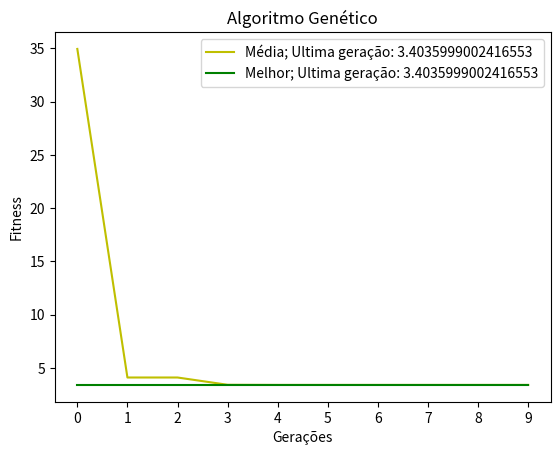

The matplotlib source for this figure:
class Populacao:
    def __init__(self, qtdIndividuos, dominio, fitnessFunc, precisao, taxaCrossover, taxaMutacao):
        self.qtdIndividuos = qtdIndividuos
        self.dominio = dominio
        self.precisao = precisao
        self.fitnessFunc = fitnessFunc
        self.taxaCrossover = taxaCrossover / 100
        self.taxaMutacao = taxaMutacao / 100
        self.individuos = self._gerarIndividuos()
        self.geracaoAtual = 0

    def _gerarIndividuos(self):
        from random import randint
        return [
            Individuo(
                [randint(0,1) for _ in range(self.precisao)]
            ) for _ in range(self.qtdIndividuos)
        ]

    def _crossover(self, selecionados):
        from random import randint, uniform

        lenS = len(selecionados)
        filhos = []

        i = 0
        while i < lenS:
            pai1 = selecionados[i]
            if i+1 == lenS:
                pai2 = selecionados[lenS * -1]
            else:
                pai2 = selecionados[i+1]

            if uniform(0,1) <= self.taxaCrossover:

                pontoDeCorte = randint(0, self.precisao)
                novoCromossomo1 = pai1.cromossomo[:pontoDeCorte] + pai2.cromossomo[pontoDeCorte:]
                novoCromossomo2 = pai2.cromossomo[:pontoDeCorte] + pai1.cromossomo[pontoDeCorte:]
                filho1 = Individuo(novoCromossomo1)
                filho2 = Individuo(novoCromossomo2)
                filhos.append(filho1)
                filhos.append(filho2)

            else:
                filhos.append(pai1)
                filhos.append(pai2)
            i+= 2

        return filhos


    def _selecao(self):
        from random import choice

        selecionados = []

        while len(selecionados) < self.qtdIndividuos:
            desafiante1 = choice(self.individuos)
            desafiante2 = choice(self.individuos)
            selecionados.append(min(desafiante1, desafiante2))

        return selecionados


    def _mutacao(self,selecionados):
        from random import uniform

        for individuo in selecionados:
            for i in range(self.precisao):
                if(uniform(0,1) <= self.taxaMutacao):
                    individuo.cromossomo[i] = int(not individuo.cromossomo[i])

    def _normalizacao(self, cromossomo):
        valorNormalizado = (self.dominio[0] + (self.dominio[1] - self.dominio[0])) * cromossomo / (2 ** self.precisao - 1)
        return valorNormalizado

    def avaliacao(self):
        for individuo in self.individuos:
            valorNormalizado = self._normalizacao(individuo.cromossomo_int())
            individuo.fitness = self.fitnessFunc(valorNormalizado)

    def novaGeracao(self):
        selecionados = self._selecao()
        novaGeracao = self._crossover(selecionados)
        self._mutacao(novaGeracao)
        self.individuos = novaGeracao
        self.geracaoAtual += 1


class Individuo:
    def __init__(self, cromossomo):
        self.cromossomo = cromossomo
        self.fitness = None

    def __eq__(self, value):
        return self.fitness == value.fitness

    def __le__(self, value):
        return self.fitness <= value.fitness

    def __lt__(self, value):
        return self.fitness < value.fitness

    def cromossomo_str(self):
        return ''.join(map(str, self.cromossomo))

    def cromossomo_int(self):
        return int(self.cromossomo_str(), 2)

def mediaIndividuos(individuos, qtdIndividuos):
    soma_fitness = 0
    for individuo in individuos:
        soma_fitness += individuo.fitness

    return soma_fitness/qtdIndividuos

def salvaGeracao(individuos, geracao):
    file = open("resultados/geracao_{0}.txt".format(geracao), "a+")
    for individuo in individuos:
        file.write("{0}\n".format(individuo.fitness))

    file.close()

def fitness(x):
    return x ** 2 - 3 * x + 4

def main():
    import matplotlib.pyplot as plt
    from functools import reduce

    plot_y_media = []
    plot_y_melhor = []
    plot_x = [] # iteracao

    # Parametros: qtdIndividuos, dominio, funcao fitness, precisao, taxa crossover, taxa mutacao
    populacao = Populacao(4, [-10,10], fitness, 10, 60, 1)
    populacao.avaliacao()

    while populacao.geracaoAtual < 10:
        # PyPlot data
        plot_x.append(populacao.geracaoAtual)
        plot_y_media.append(mediaIndividuos(populacao.individuos, populacao.qtdIndividuos))
        plot_y_melhor.append(min(populacao.individuos).fitness)

        #salvaGeracao(populacao.individuos, populacao.geracaoAtual)

        # Ciclo do algoritmo
        populacao.novaGeracao()
        populacao.avaliacao()


    # PyPloat Config
    plt.title('Algoritmo Genético')
    plt.xlabel('Gerações')
    plt.ylabel('Fitness')
    media_line, = plt.plot(plot_x, plot_y_media, color='y')
    best_line, = plt.plot(plot_x, plot_y_melhor, color='g')
    plt.legend([media_line, best_line], ['Média; Ultima geração: {0}'.format(plot_y_media[-1]), 'Melhor; Ultima geração: {0}'.format(plot_y_melhor[-1])])

    #plt.text(plot_x[-1], plot_y_melhor[-1], 'Melhor fitness: {}'.format(plot_y_melhor[-1]), horizontalalignment='right')
    #plt.text(plot_x[-1], plot_y_media[-1], 'Media fitness: {}'.format(plot_y_media[-1]), horizontalalignment='left')

    #plt.ylim(-10, 10)
    plt.xticks(plot_x)
    plt.show()

if __name__ == "__main__":
    main()
